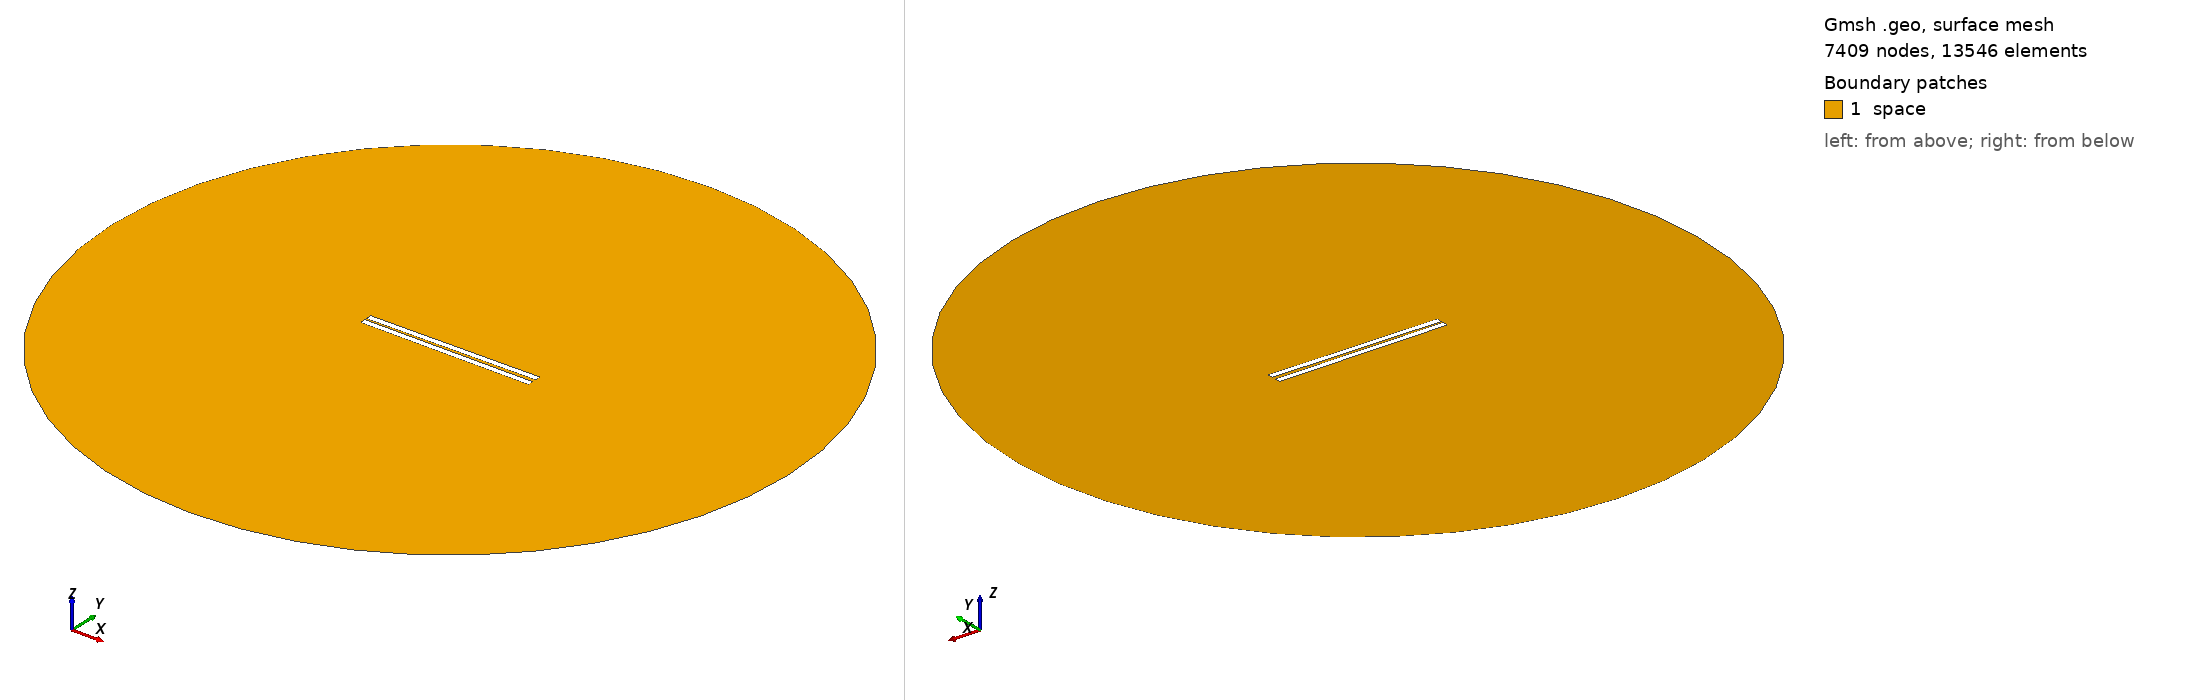

Gmsh geometry script, surface-meshed: 7409 nodes, 13546 surface elements. Boundary patches (legend numbers): 1 space. Left view from above one corner, right view from below the opposite corner. Legend entries are the model's physical surfaces. The drawing asked Gmsh for element sizes between 1% and 20% of the model's largest extent; the script's own settings can give other sizes.

=== 323.geo (drawn) ===
// Set the geometry kernel
SetFactory("OpenCASCADE");

//---------------------------------------
// Rectangles
//---------------------------------------

// Rectangle 1 (top)
Point(1) = {-49.733333333333334, 0.8611111111111112, 0, 1.0};
Point(2) = {49.733333333333334, 0.8611111111111112, 0, 1.0};
Point(3) = {49.733333333333334, 4.3277777777777775, 0, 1.0};
Point(4) = {-49.733333333333334, 4.3277777777777775, 0, 1.0};

Line(1) = {1, 2};
Line(2) = {2, 3};
Line(3) = {3, 4};
Line(4) = {4, 1};

Line Loop(1) = {1, 2, 3, 4};
Plane Surface(1) = {1};

Rotate { {0, 0, 1}, {0,  0.8611111111111112,  0}, 0.01 } {
  Surface{1};
}

// Rectangle 2 (bottom)
Point(5) = {-49.733333333333334, -0.8611111111111112, 0, 1.0};
Point(6) = {49.733333333333334, -0.8611111111111112, 0, 1.0};
Point(7) = {49.733333333333334, -4.3277777777777775, 0, 1.0};
Point(8) = {-49.733333333333334, -4.3277777777777775, 0, 1.0};

Line(5) = {5, 6};
Line(6) = {6, 7};
Line(7) = {7, 8};
Line(8) = {8, 5};

Line Loop(2) = {5, 6, 7, 8};
Plane Surface(2) = {2}; 


//---------------------------------------
// Circle
//---------------------------------------

// Define points
Point(9) = {0, 0, 0};        // Center
Point(10) = {200, 0, 0};     // Start point
Point(11) = {0, 200, 0};     // 90 degrees
Point(12) = {-200, 0, 0};    // 180 degrees
Point(13) = {0, -200, 0};    // 270 degrees

// Define circle arcs (each needs start, center, end)
Circle(9) = {10, 9, 11};
Circle(10) = {11, 9, 12};
Circle(11) = {12, 9, 13};
Circle(12) = {13, 9, 10};

// Define curve loop and surface if needed
Curve Loop(3) = {9, 10, 11, 12};
Surface(3) = {3};

//---------------------------------------
// Define Physical Groups
//---------------------------------------                

//--- Physical Curves
// Physical groups for boundaries
Physical Line("force_segment", 10) = {1};
Physical Line("upper_plate", 11) = {2, 3, 4};
Physical Line("lower_plate", 12) = {5, 6, 7, 8};
Physical Line("boundary", 20) = {9, 10, 11, 12};

// Subtract Rectangles from Circle
BooleanDifference{ Surface{3}; Delete; }{ Surface{1}; Surface{2}; Delete; }
//--- Physical Surfaces
Physical Surface("space", 30) = {3};


//---------------------------------------
// Fine mesh near the plates
//--------------------------------------- 

// Define a distance field for mesh refinement
Field[1] = Distance;
Field[1].CurvesList = {1, 2, 3, 4, 5, 6, 7, 8};  // Rectangle curves
Field[1].NumPointsPerCurve = 200;

c = 0.3;
// Define threshold field to control mesh size based on distance to attractor
Field[2] = Threshold;
Field[2].IField = 1;
Field[2].LcMin = c; // Minimum element size near the attractor
Field[2].LcMax = 100*c;  // Maximum element size away from the attractor
Field[2].DistMin = 0.01;
Field[2].DistMax = 40;

Background Field = 2;

//---------------------------------------
// 6. Generate the Mesh
//---------------------------------------
Mesh 2;  // 2D mesh generation
